Photos from the image-classification dataset "image_rgb" in the GitHub repository louisfelixaudet/imagetIA. Its 2 classes are: arreter, continue.

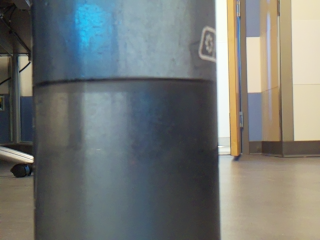
Label: arreter

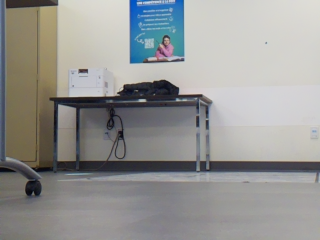
Label: continue

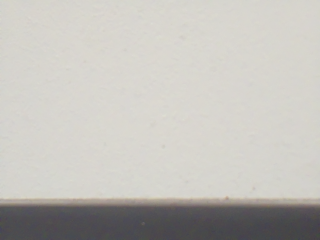
Label: arreter

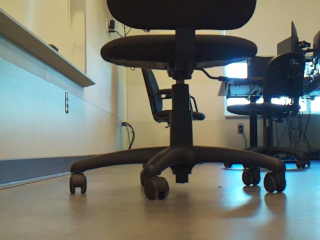
Label: continue

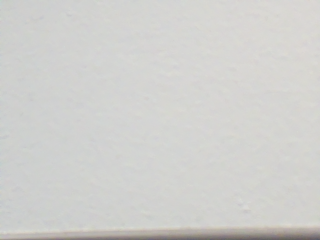
Label: arreter

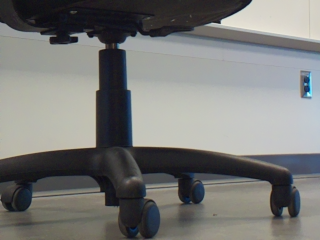
Label: continue
